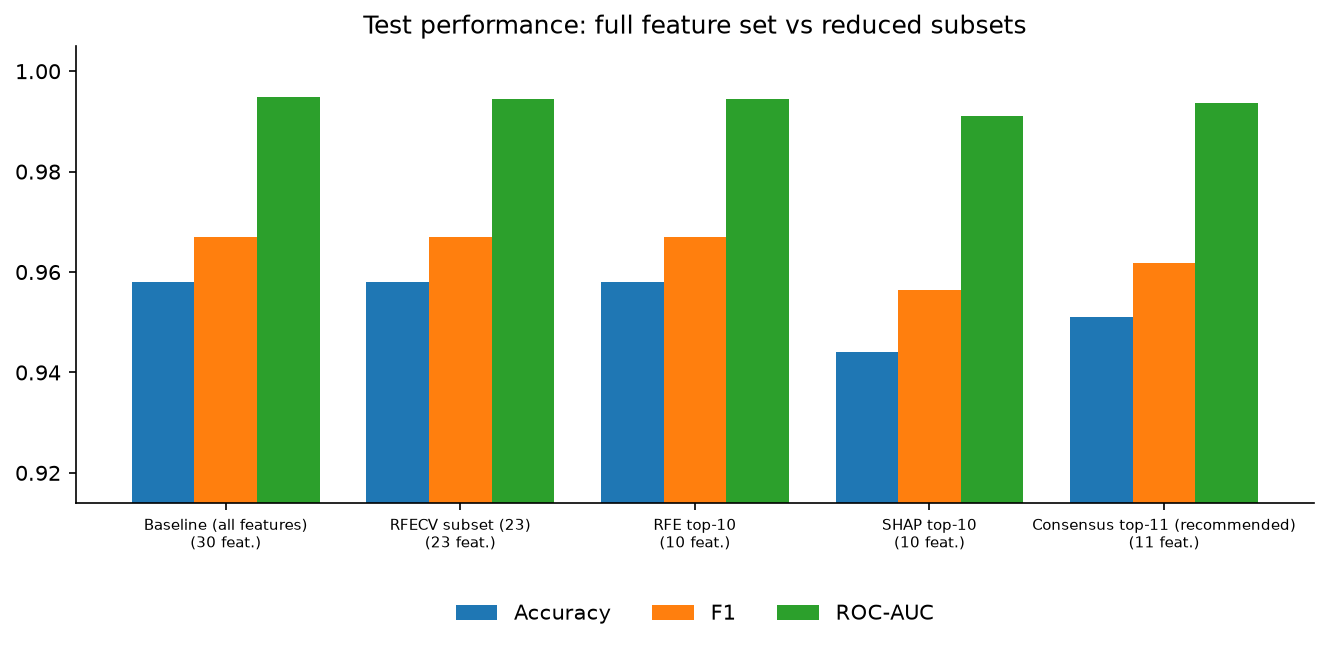

The file beside this chart, header and first rows:
Model, Features, Accuracy, F1, ROC-AUC, CV ROC-AUC (train), Δ AUC vs baseline
Baseline (all features), 30, 0.958, 0.967, 0.9949, 0.9882, 0.0
RFECV subset (23), 23, 0.958, 0.967, 0.9945, 0.988, -0.0003145
RFE top-10, 10, 0.958, 0.967, 0.9945, 0.9852, -0.0003145
SHAP top-10, 10, 0.9441, 0.9565, 0.9911, 0.9816, -0.003774
Consensus top-11 (recommended), 11, 0.951, 0.9617, 0.9936, 0.9895, -0.001258
